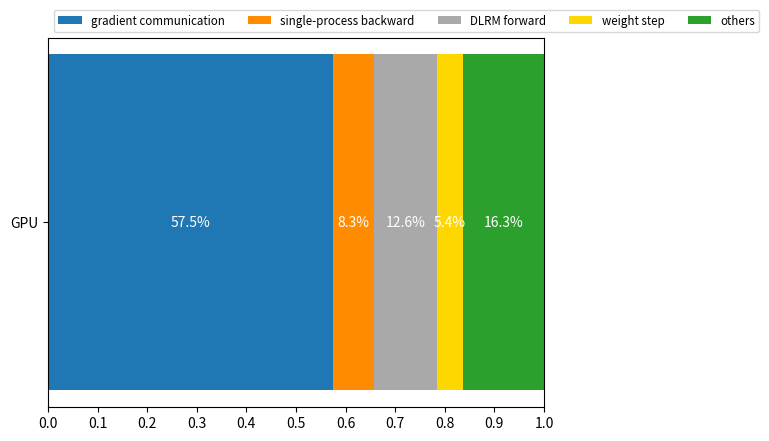

The script that saved this image:
# libraries
import numpy as np
import matplotlib.pyplot as plt
from matplotlib import rc
import pandas as pd
 
# # Data
# r = [0,1,2,3,4]
# raw_data = {'greenBars': [20, 1.5, 7, 10, 5], 'orangeBars': [5, 15, 5, 10, 15],'blueBars': [2, 15, 18, 5, 10]}
# df = pd.DataFrame(raw_data)
 
# # From raw value to percentage
# totals = [i+j+k for i,j,k in zip(df['greenBars'], df['orangeBars'], df['blueBars'])]
# greenBars = [i / j * 100 for i,j in zip(df['greenBars'], totals)]
# orangeBars = [i / j * 100 for i,j in zip(df['orangeBars'], totals)]
# blueBars = [i / j * 100 for i,j in zip(df['blueBars'], totals)]
 
# # plot
# barWidth = 0.55 
# names = ('A','B','C','D','E')
# # Create green Bars
# plt.barh(r, greenBars, color='#b5ffb9', edgecolor='white', height=barWidth) 
# # Create orange Bars
# plt.barh(r, orangeBars, left=greenBars, color='#f9bc86', edgecolor='white', height=barWidth) 
# # Create blue Bars
# plt.barh(r, blueBars, left=[i+j for i,j in zip(greenBars, orangeBars)], color='#a3acff', edgecolor='white', height=barWidth) 
 
# # Custom x axis
# plt.xticks(r, names)
# plt.xlabel("group")
 
# # Show graphic
# plt.show() 

sections_performed = ["gradient communication", "single-process backward", "DLRM forward", "weight step", "others"] 
# category_colors = plt.get_cmap('RdYlGn')(
#         np.linspace(0.15, 0.85, len(sections_performed))) 
category_colors = ["tab:blue", "darkorange", "darkgrey", "gold", "tab:green"] 
devices = ["GPU"] 
percentage_performance = [0.5751, 0.0826, 0.1259, 0.0536] 
percentage_performance.append(1.0 - np.sum(percentage_performance)) 

perc_per_hlp = np.array([percentage_performance]) 
perc_per_cum = perc_per_hlp.cumsum(axis = 1) 
print(perc_per_hlp) 
print(perc_per_hlp.cumsum(axis = 1)) 

fig, ax = plt.subplots() 
for i, (section, color) in enumerate(zip(sections_performed, category_colors)): 
    widths = perc_per_hlp[:, i] 
    starts = perc_per_cum[:, i] - widths 
    ax.barh(devices, width = widths, left = starts, height = 0.5, label = section, color = color) 

    xcenters = starts + widths / 2

    # r, g, b, _ = color
    # text_color = 'white' if r * g * b < 0.5 else 'darkgrey' 
    text_color = "white" 

    for y, (x, c) in enumerate(zip(xcenters, ['%.1f'%(i * 100) + "%" for i in widths])): 
        ax.text(x, y, str(c), ha='center', va='center',
                color=text_color) 

ax.invert_yaxis() 
ax.set_xlim(0, 1) 
ticks = [i for i in np.arange(0, 1, 0.1)] 
ticks.append(1.0) 
ax.set_xticks(ticks) 

ax.legend(ncol=len(sections_performed), bbox_to_anchor=(0, 1),
              loc='lower left', fontsize='small') 

plt.show() 
